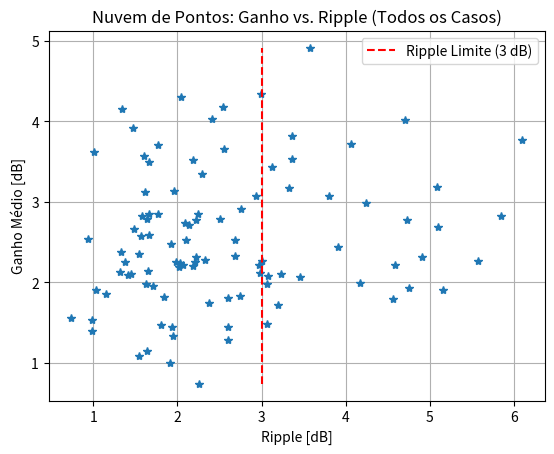
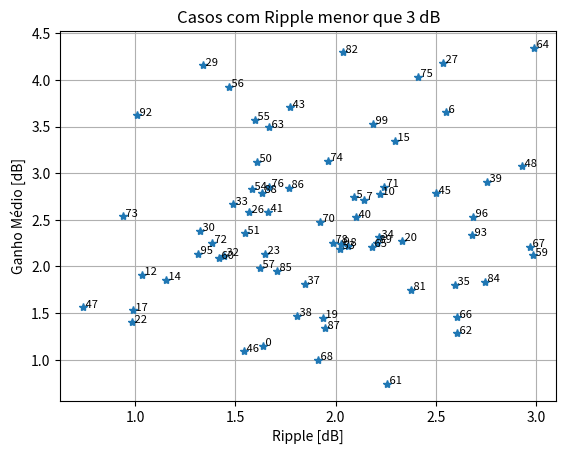

Write the Python code that produced these figures, in order. (Note: this script raises an exception after producing the figures.)
import numpy as np
import matplotlib.pyplot as plt
from scipy.integrate import trapezoid

lambdas = np.linspace(1520,1600,20)
num = 100 # num de testes
ripple_bom = 3 # dB
comprimentosdeonda = np.arange(1360, 1451, 5)
n_pumps = 3

# arrays para salvar os resultados
ripple_arr = np.zeros(num)
ganho_medio_arr = np.zeros(num)
ganho_on_off_medio_arr = np.zeros(num)

varlamb = 5 # o lambda ira variar entre (lambdap + - varlamb/2)
Plp = np.ones(n_pumps) * 0.3 # valor inicial de potencia

varp = 2.2 # o valor de potencia ira variar entre (plp + - p_var/2)

Plpinicial = Plp.copy()

Bws = 0.2 # (nm) largura de banda do analizador de espectro óptico
Fpl = 2 # fator de polarização do laser

distSMF = 10 # comprimento da fibra?
# -------------------------------------------------------------- #

ns = len(lambdas) # numero de sinais
nc = len(comprimentosdeonda) # possiveis lambda

# variação dos dados de entrada
lambaleatorio = np.zeros((num, n_pumps))
potaleatorio = np.zeros((num, n_pumps))
lamb_arr = np.zeros((num, n_pumps))
pot_arr = np.zeros((num, n_pumps))

for i in range(num):
    # Variando os dados de entrada
    # Escolhe np índices aleatórios de comprimentosdeonda
    indices_escolhidos = np.random.randint(0, nc, n_pumps)
    lambdap = comprimentosdeonda[indices_escolhidos]

    lambaleatorio = varlamb * (np.random.rand(n_pumps) - 0.5)
    lambdap = lambdap + lambaleatorio
    potaleatorio[i, :] = np.random.rand(n_pumps) * varp
    Plp = Plpinicial + potaleatorio[i, :]
    lambdap = np.sort(lambdap)
    lamb_arr[i, :] = lambdap
    pot_arr[i, :] = Plp

    fp = (2.99792458e8/lambdap)*10**9  #Hz
    fs = (2.99792458e8/lambdas)*10**9  #Hz
    wp= 2*np.pi*fp
    ws= 2*np.pi*fs

    # Dados da fibra de telúrio

    lamb1 = np.array([1350.6, 1352.5, 1356.9, 1359.6, 1363.9, 1368.5, 1373.8, 1375.7, 1377.6, 1380.9, 1384.2, 1385.9, 1388.5])
    lamb2 = np.array([1390.8, 1392.3, 1395.8, 1397.8, 1400.6, 1402.4, 1405.5, 1407.8, 1411.4, 1413.5, 1415.7, 1419.4, 1421.6])
    lamb3 = np.array([1422.8, 1426.3, 1428.3, 1430.4, 1433.0, 1434.3, 1436.8, 1438.7, 1442.3, 1444.9, 1448.3, 1450.6, 1455.0])
    lamb4 = np.array([1457.3, 1459.3, 1461.0, 1462.3, 1465.0, 1466.6, 1470.1, 1471.7, 1473.4, 1475.7, 1477.5, 1479.4, 1480.7])
    lamb5 = np.array([1482.6, 1484.5, 1486.8, 1488.4, 1490.4, 1492.5, 1494.4, 1496.0, 1497.2, 1499.1, 1501.4, 1503.0, 1504.4])
    lamb6 = np.array([1506.7, 1508.7, 1510.5, 1512.5, 1514.5, 1516.6, 1518.3, 1519.7, 1522.0, 1524.4, 1526.3, 1528.6, 1530.4])
    lamb7 = np.array([1531.8, 1533.6, 1535.9, 1537.3, 1538.9, 1540.5, 1542.3, 1543.1, 1545.0, 1547.2, 1549.5, 1550.9, 1552.9])
    lamb8 = np.array([1554.4, 1556.4, 1558.7, 1560.6, 1562.5, 1564.2, 1565.5, 1567.1, 1568.5, 1570.3, 1572.3, 1574.8, 1577.1])
    lamb9 = np.array([1579.2, 1581.6, 1583.5, 1585.7, 1588.1, 1590.3, 1592.7, 1595.0, 1597.3, 1599.9, 1602.8, 1604.6, 1606.9])
    lamb10= np.array([1610.0, 1611.5, 1613.9, 1616.4, 1618.5, 1620.6, 1623.3, 1625.7, 1629.4, 1633.0, 1640.3, 1645.7, 1650.0])
    # comprimentos de onda em nm
    lamb_data = np.concatenate([lamb1, lamb2, lamb3, lamb4, lamb5, lamb6, lamb7, lamb8, lamb9, lamb10])

    alfa1 = np.array([29.5543, 29.1659, 29.3709, 29.0644, 28.5740, 28.5541, 28.8409, 29.0660, 29.4548, 29.5983, 29.5782, 29.1489, 28.5970])
    alfa2 = np.array([28.2700, 27.9430, 27.2890, 27.0233, 26.9213, 26.6966, 26.5128, 26.3086, 26.1045, 25.9002, 25.6754, 25.3691, 25.1853])
    alfa3 = np.array([24.9604, 24.8585, 24.8996, 24.6545, 24.4502, 24.4708, 24.4711, 24.2872, 24.3080, 24.3083, 24.3086, 24.4929, 24.5752])
    alfa4 = np.array([24.5959, 24.7392, 24.8825, 24.9236, 24.9443, 25.0058, 25.3743, 25.3540, 25.2928, 25.2726, 25.2523, 25.1707, 25.1095])
    alfa5 = np.array([25.0074, 24.9667, 24.8852, 24.8853, 24.8037, 24.8039, 24.7387, 24.6652, 24.6163, 24.4447, 24.4695, 24.3470, 24.1999])
    alfa6 = np.array([24.1755, 24.2248, 24.1718, 23.8858, 23.7633, 23.7430, 23.6818, 23.7024, 23.6004, 23.4984, 23.4782, 23.4784, 23.4990])
    alfa7 = np.array([23.3560, 23.3358, 23.2337, 23.1725, 23.1318, 23.0297, 22.9890, 22.9686, 22.9688, 22.9486, 22.9488, 22.9285, 22.8878])
    alfa8 = np.array([22.9084, 22.9700, 22.7657, 22.8273, 22.9502, 22.9503, 23.0936, 23.2165, 22.8485, 22.9714, 23.0534, 23.0332, 23.1971])
    alfa9 = np.array([23.1359, 23.1157, 23.3409, 23.3615, 23.4231, 23.4438, 23.2396, 23.3829, 23.5672, 23.8333, 23.8132, 24.1406, 23.9568])
    alfa10= np.array([24.4479, 24.5707, 24.6323, 24.9393, 24.9804, 25.3078, 25.2672, 25.7992, 26.2903, 26.4134, 27.3549, 28.0671, 26.5951])
    # atenuação em dB/km
    alfa_data = np.concatenate([alfa1, alfa2, alfa3, alfa4, alfa5, alfa6, alfa7, alfa8, alfa9, alfa10]) + 5 - 0.36

    alfasdBkmSMF = np.interp(lambdas, lamb_data, alfa_data)  # interpolação dos dados
    alfapdBkmSMF = np.interp(lambdap, lamb_data, alfa_data)

    alfasSMF = alfasdBkmSMF * np.log(10) * 1e-4 # (neper/m)
    alfapSMF = alfapdBkmSMF * np.log(10) * 1e-4

    alfa_bombeios = np.mean(alfapSMF)  # (neper/m)

    # Calculo do ganho Raman
    lambdap_ref = 1460 # bombeio de referencia utilizado para obter o cr de pico
    Crpico_refp = 1 # 1/(W*km) coeficiente de raman de pico
    Crpico_up_refp = Crpico_refp * 1e-3 # 1/(W*m) unidade padrão

    Crpicopump = lambdap_ref * Crpico_up_refp / lambdap

    # Curva de ganho normalizada
    sepfreq = np.array([0.0218, 0.1102, 0.1542, 0.2204, 0.2866, 0.3526, 0.4321, 0.4849, 0.5644, 0.6305, 0.6833, 0.7627, 0.8155, 0.8816, 0.9477, 1.0138, 1.0800, 1.1461, 1.2388, 1.3183, 1.3577, 1.4372, 1.5170, 1.5967, 1.6897, 1.7827, 1.9024, 2.0220, 2.1150, 2.1813, 2.3143, 2.4073, 2.4735, 2.5931, 2.6595, 2.7125, 2.7789, 2.8853, 2.9517, 3.0447, 3.1112, 3.2442, 3.3773, 3.4304, 3.5369, 3.7766, 3.9365, 4.1097, 4.2430, 4.3363, 4.5096, 4.7094, 4.8293, 4.9759, 5.0692, 5.2424, 5.3224, 5.4290, 5.5356, 5.6688, 5.8153, 5.9884, 6.1083, 6.2149, 6.4414, 6.5481, 6.6814, 6.8180, 6.9512, 7.0845, 7.1845, 7.2679, 7.4012, 7.5678, 7.7010, 7.8509, 7.9842, 8.1174, 8.2005, 8.3669, 8.4834, 8.5999, 8.7997, 8.9328, 9.0493, 9.1658, 9.2489, 9.3487, 9.4485, 9.5483, 9.6480, 9.7312, 9.7643, 9.8641, 9.9639, 10.0303, 10.1134, 10.2632, 10.4463, 10.4962, 10.6460, 10.7791, 10.8789, 10.9619, 11.0449, 11.1280, 11.2111, 11.2941, 11.3439, 11.4270, 11.4934, 11.5264, 11.6928, 11.7425, 11.7756, 11.8753, 11.9250, 12.0413, 12.1411, 12.2241, 12.3406, 12.5236, 12.7567, 12.9399, 13.0398, 13.1565, 13.3065, 13.4565, 13.5733, 13.6735, 13.7738, 13.8074, 13.8743, 13.9579, 14.0248, 14.0752, 14.1255, 14.1925, 14.3260, 14.4098, 14.4269, 14.5107, 14.5776, 14.6612, 14.7283, 14.8453, 14.8790, 14.9628, 15.0466, 15.1136, 15.2307, 15.2812, 15.3484, 15.4989, 15.6159, 15.6665, 15.7837, 15.8173, 15.9509, 16.0513, 16.1515, 16.2350, 16.3018, 16.4351, 16.5181, 16.6177, 16.6673, 16.7670, 16.8667, 16.8995, 17.0158, 17.0821, 17.0651, 17.1647, 17.1809, 17.1971, 17.2967, 17.3629, 17.4291, 17.4787, 17.5284, 17.5445, 17.6442, 17.6439, 17.6602, 17.7432, 17.7595, 17.8424, 17.8419, 17.8916, 18.0079, 18.0409, 18.0572, 18.1068, 18.1732, 18.2062, 18.2057, 18.2386, 18.2882, 18.3044, 18.3540, 18.4202, 18.4697, 18.5856, 18.6352, 18.6514, 18.7676, 18.8171, 18.8834, 18.9329, 19.0325, 19.0654, 19.1150, 19.1979, 19.2973, 19.3800, 19.4795, 19.6958, 19.7121, 19.9452, 20.2450, 20.4447, 20.6944, 20.8274, 20.9271, 21.0433, 21.2095, 21.2590, 21.4251, 21.5581, 21.8077, 21.9574, 22.0071, 22.1736, 22.3569, 22.4569, 22.5905, 22.6906, 22.7409, 22.8578, 22.9584, 23.0256, 23.1593, 23.2100, 23.3275, 23.3780, 23.4618, 23.5122, 23.6126, 23.6464, 23.7140, 23.7816, 23.8488, 23.9161, 23.9833, 24.0508, 24.0849, 24.1522, 24.1862, 24.2534, 24.3376, 24.3885, 24.4559, 24.5232, 24.5906, 24.6747, 24.7590, 24.8267, 24.8607, 24.9446, 24.9954, 25.0795, 25.1637, 25.2645, 25.3486, 25.3659, 25.4496, 25.5001, 25.6171, 25.6676, 25.8015, 25.9019, 26.0521, 26.1691, 26.2861, 26.3864, 26.4865, 26.6200, 26.7701, 26.9034, 27.1369, 27.3535, 27.7033, 27.9366, 28.2698, 28.6196, 29.0694, 29.4026, 29.7358, 30.1022, 30.4520, 30.7685, 31.1183, 31.3349, 31.6347, 31.9346, 32.3010, 32.5509, 32.8674, 33.1672, 33.4337, 33.6003, 33.8168, 34.0834, 34.2499, 34.3998, 34.5830, 34.6997, 34.8163, 34.8995, 34.9495])*10**12
    Crnormal = np.array([0.5836, 1.3020, 2.0204, 2.6939, 3.3404, 4.3102, 5.0645, 5.8726, 6.6539, 7.4351, 8.2701, 9.0514, 9.8595, 10.7215, 11.5297, 12.3379, 13.1191, 13.9542, 14.8163, 15.5975, 16.3787, 17.0791, 17.4564, 17.8337, 18.2379, 18.7229, 19.0195, 19.5315, 19.9358, 20.4207, 20.8250, 21.3101, 21.9297, 22.4417, 22.8190, 23.3039, 23.6811, 23.9777, 24.3010, 24.7591, 25.0556, 25.3522, 25.5949, 25.8913, 26.1609, 26.3500, 26.3504, 26.3778, 26.3782, 26.2976, 26.1903, 26.1908, 26.2450, 26.2454, 26.2456, 26.2461, 26.1924, 26.1927, 26.1930, 26.2472, 26.3553, 26.4904, 26.5446, 26.5987, 26.5993, 26.5187, 26.4114, 26.4117, 26.4120, 26.3114, 26.2780, 26.0762, 26.0429, 25.9423, 25.9426, 25.9767, 25.9770, 26.0784, 26.3479, 26.5167, 26.6180, 26.7866, 26.9891, 27.1915, 27.3264, 27.5287, 27.8319, 28.0005, 28.2028, 28.5060, 28.7419, 28.9441, 29.2136, 29.4831, 29.7191, 30.0222, 30.3254, 30.4941, 30.6629, 30.8651, 30.9328, 31.2361, 31.5057, 31.8762, 32.3141, 32.5837, 32.9205, 33.2911, 33.6279, 33.9647, 34.3352, 34.7056, 35.0764, 35.4469, 35.7836, 36.1878, 36.5920, 36.9963, 37.2995, 37.6364, 37.9060, 38.2768, 38.3447, 38.4125, 38.4128, 38.2111, 38.1105, 38.0099, 37.5725, 37.1351, 36.5967, 36.1255, 35.6543, 35.2505, 34.7121, 34.1399, 33.6350, 32.9955, 32.5919, 31.7168, 31.0098, 30.2357, 29.8319, 29.2598, 28.5193, 27.9136, 27.1730, 26.4326, 25.5912, 24.9517, 24.1103, 23.3361, 22.3937, 21.5187, 20.7784, 19.7349, 18.8935, 18.3549, 17.7829, 17.1099, 16.7398, 16.2687, 16.0669, 15.9999, 16.4714, 16.9767, 17.5828, 17.9197, 18.3240, 19.0647, 19.5363, 20.0415, 20.6474, 21.1190, 21.8597, 22.5331, 23.1393, 23.8128, 24.5200, 25.0587, 25.5302, 26.3382, 26.8435, 27.2475, 27.7862, 28.2914, 28.8974, 29.4699, 30.1769, 30.6820, 31.1200, 31.6251, 32.1301, 32.7026, 33.2077, 33.6791, 34.4198, 35.1269, 35.6993, 36.3727, 36.9788, 37.6523, 38.4604, 39.5043, 40.1441, 40.8175, 41.4238, 42.1309, 42.6360, 43.3768, 44.0504, 44.5891, 45.1953, 45.8688, 46.7444, 47.5862, 48.2598, 48.6307, 49.2367, 49.3720, 49.4738, 49.6426, 49.9462, 50.3169, 50.7212, 51.2938, 51.8665, 52.6746, 53.3484, 53.8201, 54.1574, 54.5281, 54.8649, 54.9999, 54.8657, 54.6977, 54.2604, 53.8903, 53.3854, 52.8471, 51.9047, 50.9622, 50.2556, 48.9764, 47.6637, 46.7548, 45.9471, 45.2065, 44.4325, 43.6919, 42.1098, 40.5613, 39.6525, 38.6427, 37.7675, 36.3537, 35.0409, 33.9637, 32.8865, 31.9777, 30.4629, 29.0154, 27.7699, 26.6928, 25.5483, 24.1682, 22.5861, 20.8693, 19.7584, 18.7487, 17.4022, 16.1904, 14.6756, 13.2956, 12.0501, 11.0065, 10.2661, 9.4582, 8.7179, 7.8764, 6.9677, 6.2273, 5.6554, 5.0497, 4.4104, 3.8720, 3.5692, 3.1992, 2.9303, 2.7286, 2.2916, 2.1911, 2.0574, 1.8896, 1.8568, 1.7567, 1.6569, 1.5567, 1.4566, 1.3902, 1.3574, 1.3582, 1.3255, 1.2587, 1.1921, 1.1256, 1.0928, 0.9925, 1.0270, 0.9941, 1.0284, 0.9952, 0.9621, 0.8954, 0.8958, 0.8962, 0.8967, 0.8297, 0.8300, 0.8302, 0.8303]) 


    # Crnovo entre pumps e sinais
    deltafps = np.abs(fp[:, np.newaxis] - fs)
    Crnovops = np.interp(deltafps, sepfreq, Crnormal)
    Cr_uppsSMF = Crpicopump[:, np.newaxis] * Crnovops # (m/W)

    # Crnovo entre pumps
    deltafpp = np.abs(fp[:, np.newaxis] - fp)
    Crnovopp = np.interp(deltafpp, sepfreq, Crnormal)
    Cr_upppSMF = Crpicopump[:, np.newaxis] * Crnovopp # (m/W)

    # Equação dos pumps com interação entre eles
    z = np.linspace(0, distSMF, 100)  # (m)

    # Propagação dos bombeios
    Pp = np.zeros((n_pumps, len(z)))

    for i_pump in range(n_pumps):
        Pp_p = 0
        Pg_p = 0
        for j_pump in range(n_pumps):
            # frequencia maior
            if j_pump > i_pump:
                Pp_lp = 0
                Pp_gp = 0
            
                for k_pump in range(n_pumps):
                    if k_pump > j_pump:
                        Pp_lp += (wp[j_pump]/wp[k_pump] * Cr_upppSMF[j_pump, k_pump] * Plp[k_pump])
                    
                    if k_pump < j_pump:
                        Pp_gp += Cr_upppSMF[j_pump, k_pump] * Plp[k_pump]

                temp = (-Pp_gp + Pp_lp)
                # proteger divisão por zero (ou por valores muito pequenos)
                tol = 1e-12
                if np.all(np.abs(temp) > tol):
                    # construir o argumento do exp de forma segura e limitar para evitar overflow
                    inner = -alfa_bombeios * (distSMF - z)
                    # inner_exp = 1 - np.exp(inner) * (temp)  <-- original intenção: (1 - exp(inner))*(temp)
                    inner_exp = (1 - np.exp(inner)) * (temp)
                    expo_arg = -1.0 / (alfa_bombeios * Fpl) * inner_exp
                    # limitar expo_arg para um intervalo seguro
                    expo_arg_clipped = np.clip(expo_arg, -700, 700)
                    term = 1 - np.exp(expo_arg_clipped)
                    Pp_p -= (wp[i_pump] / wp[j_pump]) * Cr_upppSMF[i_pump, j_pump] * Plp[j_pump] * term / (temp)
    

            # frequencia menor
            if j_pump < i_pump:
                Np_lp = 0
                Np_gp = 0
                for k_pump in range(n_pumps):
                    if k_pump > j_pump:
                        Np_lp += (wp[j_pump]/wp[k_pump] * Cr_upppSMF[j_pump, k_pump] * Plp[k_pump])            
                    if k_pump < j_pump:
                        Np_gp += Cr_upppSMF[j_pump, k_pump] * Plp[k_pump]
                
                temp = (-Np_gp + Np_lp)
                tol = 1e-12
                if np.all(np.abs(temp) > tol):
                    inner = -alfa_bombeios * (distSMF - z)
                    inner_exp = (1 - np.exp(inner)) * (temp)
                    expo_arg = -1.0 / (alfa_bombeios * Fpl) * inner_exp
                    expo_arg_clipped = np.clip(expo_arg, -700, 700)
                    term = 1 - np.exp(expo_arg_clipped)
                    Pg_p += (Cr_upppSMF[i_pump, j_pump] * Plp[j_pump] * term / (temp))

        
        Pp[i_pump, :] = Plp[i_pump] * np.exp(-alfa_bombeios * (distSMF - z)) * np.exp(Pp_p + Pg_p)


    # Ganho analitico
    Ganho_pump = np.zeros(ns)
    for j_sinal in range(ns):
        for i_pump in range(n_pumps):
            k_val = Cr_uppsSMF[i_pump, j_sinal] / Fpl
            Ganho_pump[j_sinal] += k_val * trapezoid(Pp[i_pump, :], z)

    # Evitar overflow em exp() limitando o argumento
    expo_arg_base = -alfasSMF * distSMF + Ganho_pump
    expo_arg_clipped = np.clip(expo_arg_base, -700, 700)
    Ganho_sem_Raman = np.exp(-alfasSMF * distSMF)
    # proteger contra zeros/inf antes do log10
    Ganho_sem_Raman = np.clip(Ganho_sem_Raman, 1e-300, np.inf)
    Ganho_sem_RamandB = 10 * np.log10(Ganho_sem_Raman)

    GA_sinal = np.exp(expo_arg_clipped)
    GA_sinal = np.clip(GA_sinal, 1e-300, np.inf)
    GA_sinaldB = 10 * np.log10(GA_sinal)

    Ganho_on_off = GA_sinaldB - Ganho_sem_RamandB

    # Armazenamento dos resultados da iteração (usar nan-aware ops)
    ripple_val = np.nan
    if np.any(~np.isnan(Ganho_on_off)):
        ripple_val = np.nanmax(Ganho_on_off) - np.nanmin(Ganho_on_off)

    ripple_arr[i] = ripple_val
    ganho_medio_arr[i] = np.nanmean(GA_sinaldB)
    ganho_on_off_medio_arr[i] = np.nanmean(Ganho_on_off)

# --- PLOTAGEM DOS RESULTADOS ---

# Gráfico 1: Nuvem de Pontos Completa
plt.figure(1)
plt.plot(ripple_arr, ganho_medio_arr, '*')
plt.xlabel('Ripple [dB]')
plt.ylabel('Ganho Médio [dB]')
plt.title('Nuvem de Pontos: Ganho vs. Ripple (Todos os Casos)')
plt.grid(True)

if np.any(ganho_medio_arr):
    y_line = np.linspace(np.min(ganho_medio_arr), np.max(ganho_medio_arr), 100)
    x_line = np.ones_like(y_line) * ripple_bom
    plt.plot(x_line, y_line, 'r--', label=f'Ripple Limite ({ripple_bom} dB)')

plt.legend()


# Gráfico 2: Apenas os Bons Casos
plt.figure(2)
# Encontra os índices onde o ripple é menor ou igual ao limite
bons_indices = np.where(ripple_arr <= ripple_bom)[0]

if len(bons_indices) > 0:
    ripple_bons = ripple_arr[bons_indices]
    ganho_bons = ganho_medio_arr[bons_indices]

    plt.plot(ripple_bons, ganho_bons, '*')
    
    for i in bons_indices:
        plt.text(ripple_arr[i], ganho_medio_arr[i], f' {i}', fontsize=8)
else:
    plt.text(0.5, 0.5, 'Nenhum caso com ripple <= ' + str(ripple_bom) + ' dB encontrado', 
             horizontalalignment='center', verticalalignment='center')


plt.xlabel('Ripple [dB]')
plt.ylabel('Ganho Médio [dB]')
plt.title(f'Casos com Ripple menor que {ripple_bom} dB')
plt.grid(True)


# Encontra os 3 melhores casos entre aqueles que atendem ao critério de ripple e imprime no terminal
if len(bons_indices) > 0:
    indices_ordenados = bons_indices[np.argsort(ganho_medio_arr[bons_indices])[::-1]]
    
    n_melhores = min(3, len(indices_ordenados))
    melhores_indices = indices_ordenados[:n_melhores]
    
    print("\n=== PARÂMETROS DOS MELHORES CASOS ===")
    for idx, i in enumerate(melhores_indices):
        print(f"\nCaso #{idx + 1} (índice original: {i})")
        print(f"Comprimentos de onda dos bombeios (nm): {lamb_arr[i]}")
        print(f"Potências dos bombeios (W): {pot_arr[i]}")
        print(f"Ganho médio: {ganho_medio_arr[i]:.2f} dB")
        print(f"Ripple: {ripple_arr[i]:.2f} dB")
        print(f"Ganho on-off médio: {ganho_on_off_medio_arr[i]:.2f} dB")
else:
    print("\nNenhum caso encontrado que atenda ao critério de ripple <= " + str(ripple_bom) + " dB")

# Exibe os dois gráficos
plt.savefig("montecarlo/resultados.png")


